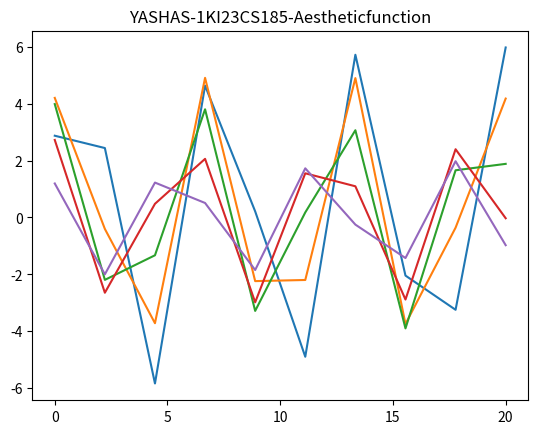

Reproduce this figure in Python.
import matplotlib.pyplot as plt
import numpy as np
import seaborn as sns
def sinplot(n=5):
    x=np.linspace(0,20,10)
    for i in range(1,n+1):
        plt.plot(x,np.sin(x+i*0.5)*(n+2-i))
sinplot()
plt.title("YASHAS-1KI23CS185-Aestheticfunction")
sns.set_context("talk")
plt.show()
